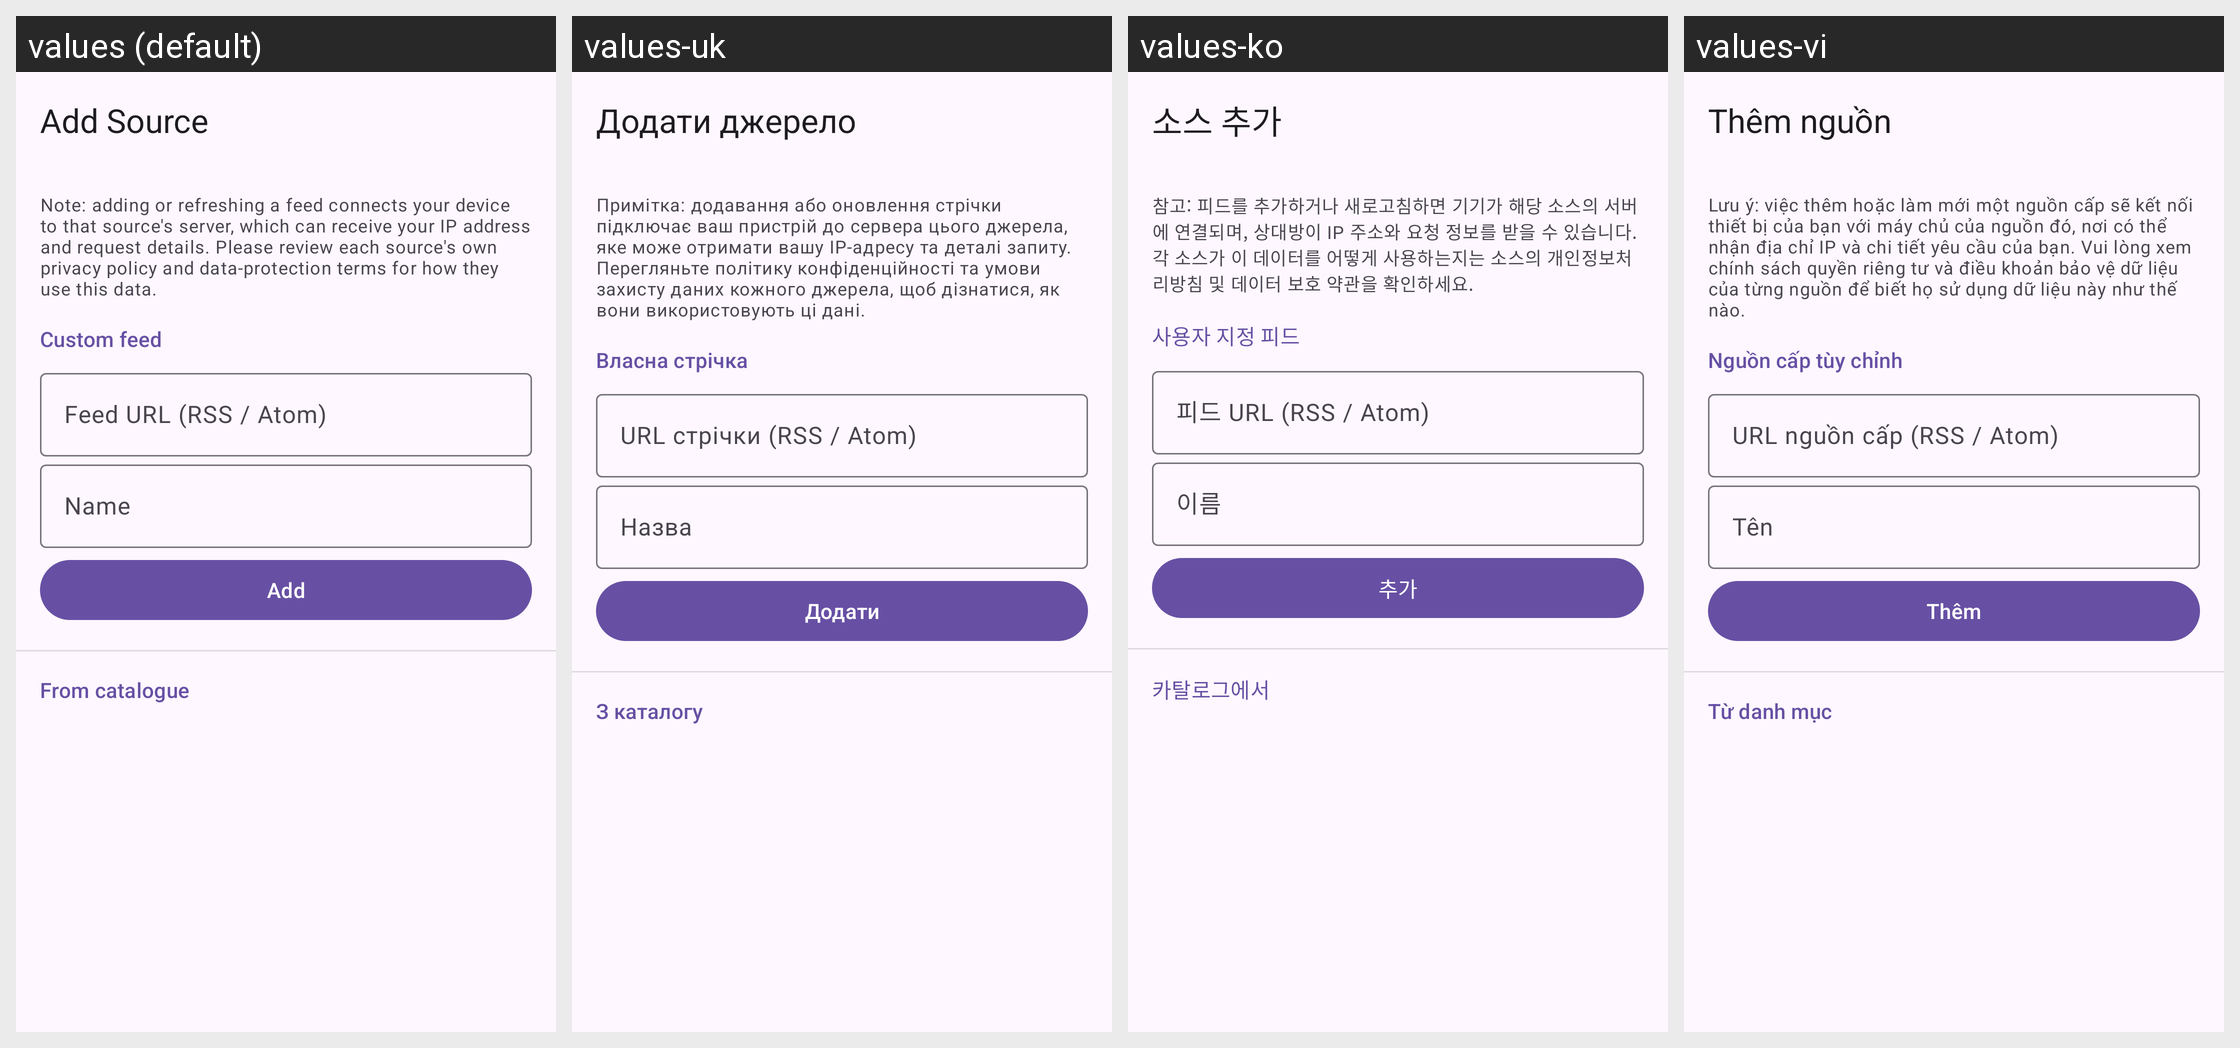

Locale-by-locale string values for the Android screen shown in this grid:
Android screen res/layout/activity_add_source.xml rendered under 4 locales, left to right: values (default), values-uk, values-ko, values-vi. Device: Nexus 5 (rendered at 1080×1920; each locale shown at half size, 540×960, under a caption strip naming it); theme Theme.RSSReaderAdvanced.
Other locales in the repository, not shown: values-ar, values-el, values-es, values-fi, values-fr, values-id, values-it, values-nb, values-nl, values-pt, values-ro, values-ru, values-sv, values-tr.
Strings drawn on this screen, with the default value and each locale's value (text and hints the layout hard-codes, and strings that could not be matched under every locale, appear in the picture but are not listed):

title_add_source
  values: Add Source
  values-uk: Додати джерело
  values-ko: 소스 추가
  values-vi: Thêm nguồn

add_source_privacy_notice
  values: Note: adding or refreshing a feed connects your device to that source's server, which can receive your IP address and request details. Please review each source's own privacy policy and data-protection terms for how they use this data.
  values-uk: Примітка: додавання або оновлення стрічки підключає ваш пристрій до сервера цього джерела, яке може отримати вашу IP-адресу та деталі запиту. Перегляньте політику конфіденційності та умови захисту даних кожного джерела, щоб дізнатися, як вони використовують ці дані.
  values-ko: 참고: 피드를 추가하거나 새로고침하면 기기가 해당 소스의 서버에 연결되며, 상대방이 IP 주소와 요청 정보를 받을 수 있습니다. 각 소스가 이 데이터를 어떻게 사용하는지는 소스의 개인정보처리방침 및 데이터 보호 약관을 확인하세요.
  values-vi: Lưu ý: việc thêm hoặc làm mới một nguồn cấp sẽ kết nối thiết bị của bạn với máy chủ của nguồn đó, nơi có thể nhận địa chỉ IP và chi tiết yêu cầu của bạn. Vui lòng xem chính sách quyền riêng tư và điều khoản bảo vệ dữ liệu của từng nguồn để biết họ sử dụng dữ liệu này như thế nào.

add_custom_feed
  values: Custom feed
  values-uk: Власна стрічка
  values-ko: 사용자 지정 피드
  values-vi: Nguồn cấp tùy chỉnh

source_url
  values: Feed URL (RSS / Atom)
  values-uk: URL стрічки (RSS / Atom)
  values-ko: 피드 URL (RSS / Atom)
  values-vi: URL nguồn cấp (RSS / Atom)

source_name
  values: Name
  values-uk: Назва
  values-ko: 이름
  values-vi: Tên

add
  values: Add
  values-uk: Додати
  values-ko: 추가
  values-vi: Thêm

from_catalogue
  values: From catalogue
  values-uk: З каталогу
  values-ko: 카탈로그에서
  values-vi: Từ danh mục
